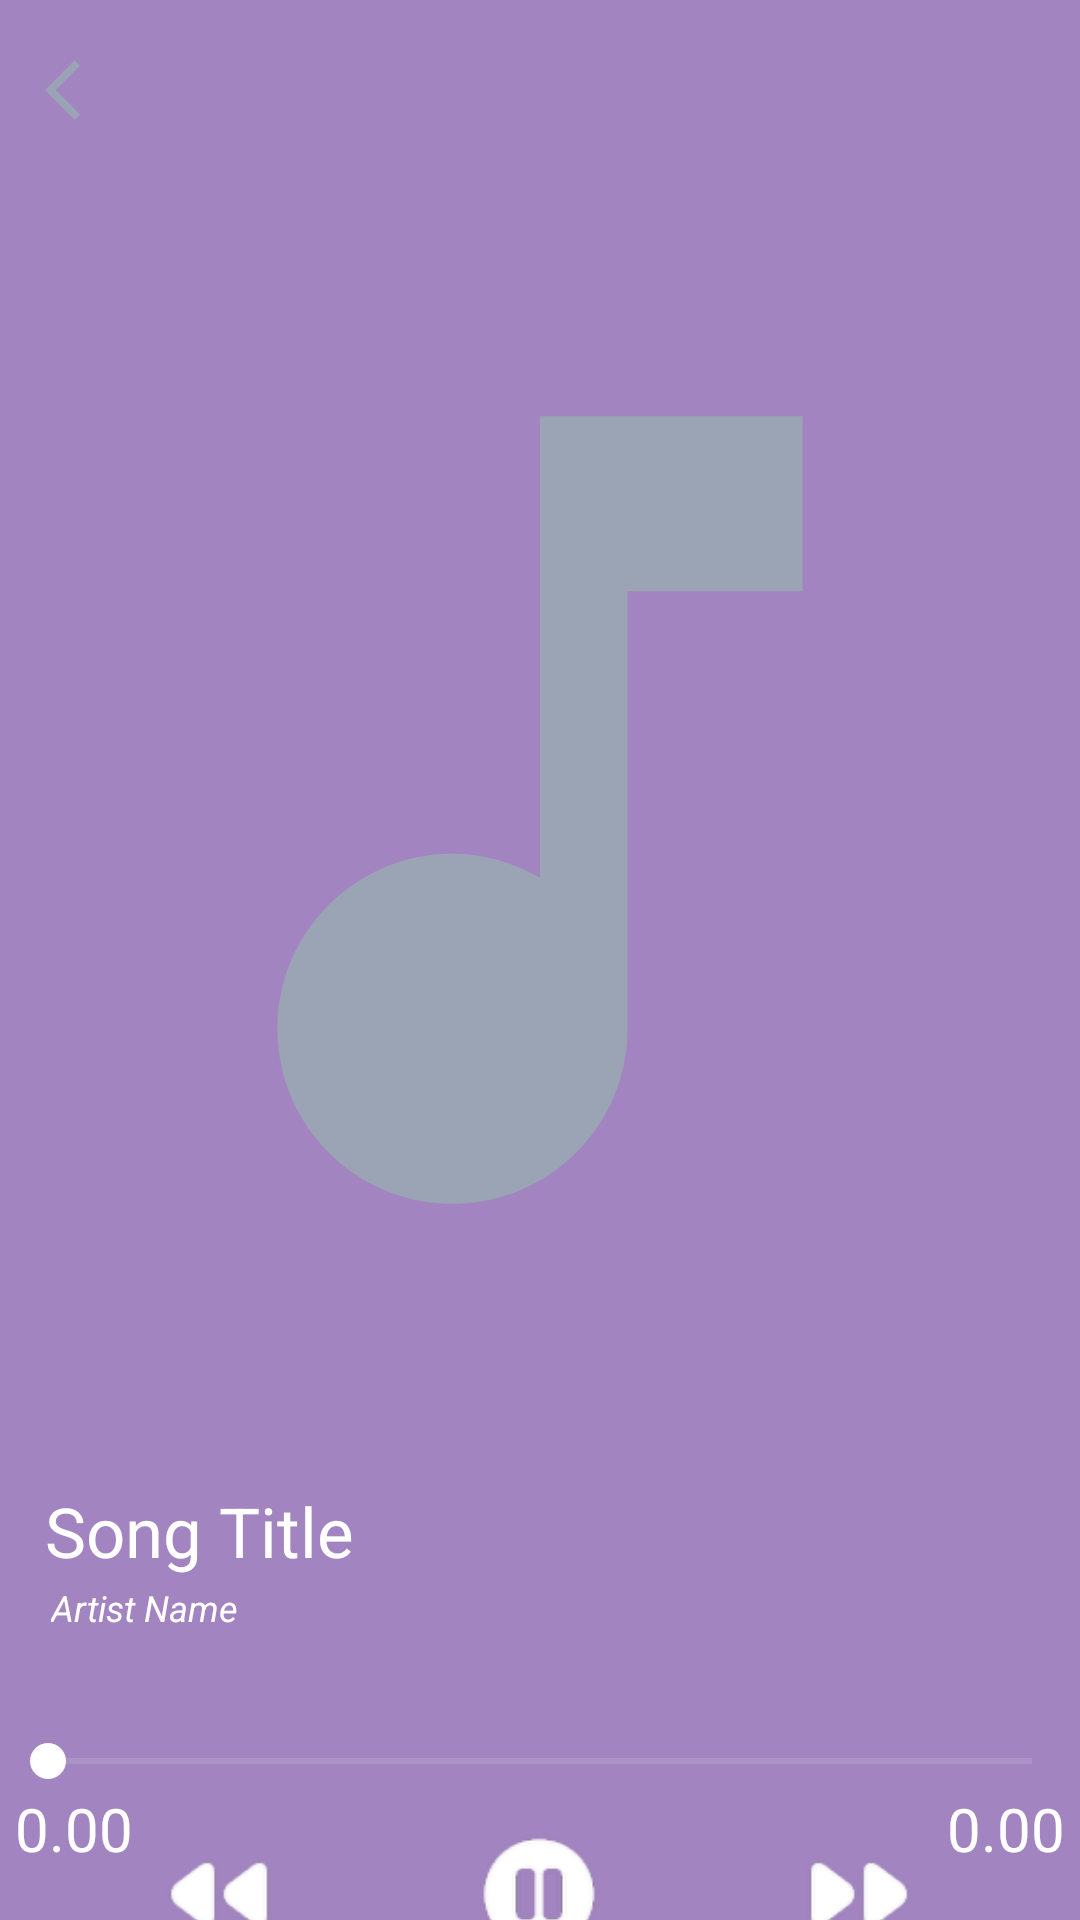

Produce the Android XML layout that renders to this screen, including the resource entries it uses.
<!-- AndroidManifest.xml: application theme Theme.FunPlayer -->
<!-- res/layout/activity_album_uimusic_play_design.xml -->
<?xml version="1.0" encoding="utf-8"?>
<androidx.constraintlayout.widget.ConstraintLayout xmlns:android="http://schemas.android.com/apk/res/android"
    xmlns:app="http://schemas.android.com/apk/res-auto"
    xmlns:tools="http://schemas.android.com/tools"
    android:layout_width="match_parent"
    android:id="@+id/music_play_design_constlayout"
    xmlns:ads="http://schemas.android.com/apk/res-auto"
    android:background="@color/toolbar_color_light"
    android:layout_height="match_parent"
    tools:context=".MusicPlayDesign">

    <LinearLayout
        android:id="@+id/linearLayout3"
        android:layout_width="match_parent"
        android:layout_height="wrap_content"
        android:layout_margin="15dp"
        app:layout_constraintEnd_toEndOf="parent"
        app:layout_constraintStart_toStartOf="parent"
        app:layout_constraintTop_toTopOf="parent">

        <ImageView
            android:layout_width="wrap_content"
            android:layout_height="30dp"
            android:id="@+id/back_option_img"
            android:src="@drawable/back_img" />

        <ImageView
            android:id="@+id/more_option_img"
            android:layout_width="wrap_content"
            android:layout_height="30dp"
            android:layout_marginStart="15dp"
            android:layout_marginEnd="10dp"
            android:visibility="gone"
            android:layout_weight="1"
            android:paddingStart="290dp"
            android:src="@drawable/dots_img"

            />
    </LinearLayout>

    <ImageView
        android:id="@+id/songAlbumArt_img"
        android:layout_width="350dp"
        android:layout_height="420dp"
        android:layout_margin="15dp"
        android:src="@drawable/music_logo_light"
        app:layout_constraintEnd_toEndOf="parent"
        app:layout_constraintStart_toStartOf="parent"
        app:layout_constraintTop_toBottomOf="@+id/linearLayout3" />

    <LinearLayout
        android:id="@+id/linearLayout2"
        android:layout_width="match_parent"
        android:layout_height="wrap_content"
        android:layout_marginTop="25dp"
        android:layout_margin="15dp"
        app:layout_constraintTop_toBottomOf="@+id/songAlbumArt_img"
        >

        <LinearLayout
            android:layout_width="250dp"
            android:layout_height="wrap_content"
            android:layout_weight="1"
            android:orientation="vertical"
            >
            <TextView
                android:id="@+id/songTitle_txt"
                android:layout_width="wrap_content"
                android:layout_height="wrap_content"
                android:ellipsize="end"
                android:maxLines="1"
                android:textColor="@color/white"
                android:text="Song Title"
                android:textSize="23sp" />
            <TextView
                android:layout_width="match_parent"
                android:layout_height="wrap_content"
                android:id="@+id/songMovieNametxt"
                android:text="Artist Name"
                android:textColor="@color/white"
                android:padding="2dp"
                android:textStyle="italic"
                android:textSize="12sp"/>
        </LinearLayout>

        <ImageView
            android:id="@+id/isItSongLiked_img"
            android:layout_width="40dp"
            android:layout_height="40dp"
            android:layout_weight="1"
            android:src="@drawable/baseline_add_box_24" />
    </LinearLayout>


    <SeekBar
        android:id="@+id/seekbarTimer"
        android:layout_width="match_parent"
        android:layout_height="wrap_content"
        android:layout_marginTop="32dp"
        android:progressTint="#FFFFFF"
        android:thumbTint="#FFFFFF"
        android:progressBackgroundTint="#8DEBE7E7"
        app:layout_constraintTop_toBottomOf="@+id/linearLayout2"
        tools:layout_editor_absoluteX="0dp" />
    <LinearLayout
        android:id="@+id/timeshowing"
        android:layout_width="match_parent"
        app:layout_constraintTop_toBottomOf="@id/seekbarTimer"
        android:layout_height="wrap_content">

        <TextView
            android:id="@+id/starttime_txt"
            android:layout_width="wrap_content"
            android:layout_height="wrap_content"
            android:paddingStart="5dp"
            android:paddingEnd="5dp"
            android:text="0.00"
            android:textColor="@color/white"
            android:textSize="20sp" />

        <TextView
            android:id="@+id/endtime_seekbar_txt"
            android:layout_width="match_parent"
            android:layout_height="wrap_content"
            android:gravity="end"
            android:paddingStart="5dp"
            android:paddingEnd="5dp"
            android:text="0.00"
            android:textColor="@color/white"
            android:textSize="20sp" />
    </LinearLayout>

    <LinearLayout
        android:id="@+id/back_forword_rigth_options"
        android:layout_width="match_parent"
        android:layout_height="wrap_content"
        android:paddingHorizontal="20dp"

        app:layout_constraintBottom_toBottomOf="parent"
        app:layout_constraintEnd_toEndOf="parent"
        app:layout_constraintStart_toStartOf="parent"
        app:layout_constraintTop_toBottomOf="@+id/timeshowing">

        <ImageView
            android:id="@+id/back_nav_img"
            android:layout_width="40dp"
            android:layout_height="40dp"
            android:layout_weight="1"
            android:src="@drawable/left_arrows" />

        <ImageView
            android:id="@+id/play_nav_img"
            android:layout_width="40dp"
            android:layout_height="40dp"
            android:layout_weight="1"
            android:src="@drawable/pause_icon" />

        <ImageView
            android:id="@+id/forw_nav_img"
            android:layout_width="40dp"
            android:layout_height="40dp"
            android:layout_weight="1"
            android:src="@drawable/right_arrow" />

    </LinearLayout>


    
    <FrameLayout
        android:id="@+id/adView_container"
        android:layout_width="match_parent"
        android:layout_height="wrap_content"
        android:layout_marginTop="4dp"
        app:layout_constraintBottom_toBottomOf="parent"
        app:layout_constraintStart_toStartOf="parent"
        app:layout_constraintEnd_toEndOf="parent"/>



</androidx.constraintlayout.widget.ConstraintLayout>
<!-- resources referenced by this layout -->
<resources>
  <color name="toolbar_color_light">#A285C0</color>
  <color name="white">#FFFFFFFF</color>
  <!-- drawable back_img (drawable) -->
  <vector android:autoMirrored="true" android:height="24dp"
      android:tint="#9BA4B5" android:viewportHeight="24"
      android:viewportWidth="24" android:width="24dp" xmlns:android="http://schemas.android.com/apk/res/android">
      <path android:fillColor="@android:color/white" android:pathData="M11.67,3.87L9.9,2.1 0,12l9.9,9.9 1.77,-1.77L3.54,12z"/>
  </vector>
  <!-- drawable dots_img (drawable) -->
  <vector android:height="24dp" android:tint="#9BA4B5"
      android:viewportHeight="24" android:viewportWidth="24"
      android:width="24dp" xmlns:android="http://schemas.android.com/apk/res/android">
      <path android:fillColor="@android:color/white" android:pathData="M12,2C6.48,2 2,6.48 2,12c0,5.52 4.48,10 10,10s10,-4.48 10,-10C22,6.48 17.52,2 12,2zM7,13.5c-0.83,0 -1.5,-0.67 -1.5,-1.5c0,-0.83 0.67,-1.5 1.5,-1.5s1.5,0.67 1.5,1.5C8.5,12.83 7.83,13.5 7,13.5zM12,13.5c-0.83,0 -1.5,-0.67 -1.5,-1.5c0,-0.83 0.67,-1.5 1.5,-1.5s1.5,0.67 1.5,1.5C13.5,12.83 12.83,13.5 12,13.5zM17,13.5c-0.83,0 -1.5,-0.67 -1.5,-1.5c0,-0.83 0.67,-1.5 1.5,-1.5s1.5,0.67 1.5,1.5C18.5,12.83 17.83,13.5 17,13.5z"/>
  </vector>
  <!-- drawable left_arrows: png bitmap (drawable-hdpi, 808 bytes) -->
  <!-- drawable music_logo_light (drawable) -->
  <vector android:height="24dp" android:tint="#9BA4B5"
      android:viewportHeight="24" android:viewportWidth="24"
      android:width="24dp" xmlns:android="http://schemas.android.com/apk/res/android">
      <path android:fillColor="@android:color/white" android:pathData="M12,3v10.55c-0.59,-0.34 -1.27,-0.55 -2,-0.55 -2.21,0 -4,1.79 -4,4s1.79,4 4,4 4,-1.79 4,-4V7h4V3h-6z"/>
  </vector>
  <!-- drawable pause_icon: png bitmap (drawable-hdpi, 1372 bytes) -->
  <!-- drawable right_arrow: png bitmap (drawable-hdpi, 754 bytes) -->
  <style name="Theme.FunPlayer" parent="Theme.MaterialComponents.DayNight.NoActionBar">
          
          <item name="colorPrimary">@color/purple_500</item>
          <item name="colorPrimaryVariant">@color/purple_700</item>
          <item name="colorOnPrimary">@color/white</item>
          
          <item name="colorSecondary">@color/teal_200</item>
          <item name="colorSecondaryVariant">@color/teal_700</item>
          <item name="colorOnSecondary">@color/black</item>
          
          <item name="android:statusBarColor">@color/statusbar_color</item>
          
      </style>
  <color name="purple_500">#FF6200EE</color>
  <color name="purple_700">#FF3700B3</color>
  <color name="teal_200">#FF03DAC5</color>
  <color name="teal_700">#FF018786</color>
  <color name="black">#FF000000</color>
  <color name="statusbar_color">#301E67</color>
</resources>
